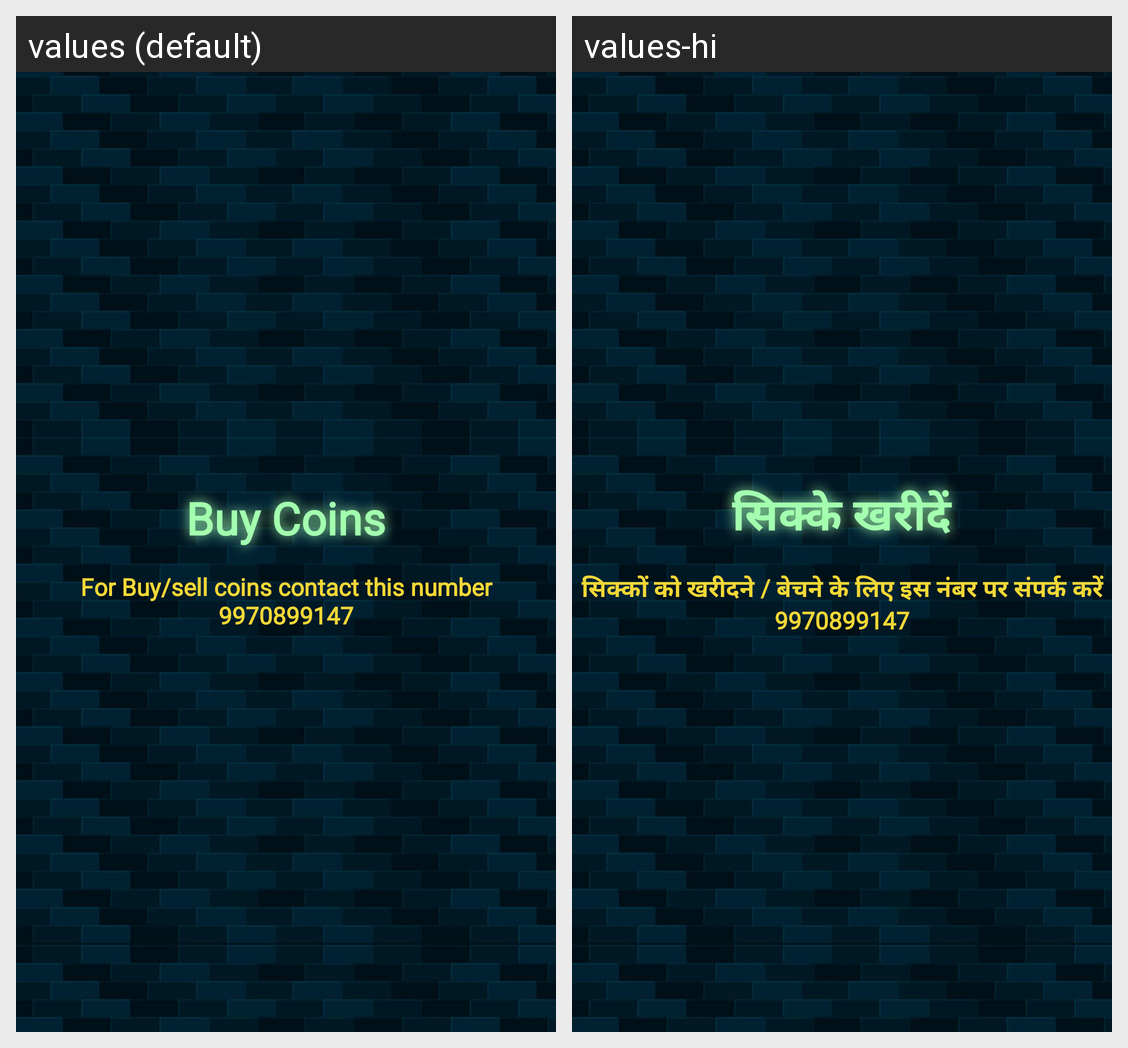

The same Android screen rendered under two of its app's locales, left to right. List the strings drawn on it with the default value and each locale's translation.
Android screen res/layout/activity_buy_coin.xml rendered under 2 locales, left to right: values (default), values-hi. Device: Nexus 5 (rendered at 1080×1920; each locale shown at half size, 540×960, under a caption strip naming it); theme Theme.AppCompat.Light.NoActionBar.
Strings drawn on this screen, with the default value and each locale's value (text and hints the layout hard-codes, and strings that could not be matched under every locale, appear in the picture but are not listed):

buy_coins
  values: Buy Coins
  values-hi: सिक्के खरीदें

for_buy_sell_coins_contact_this_number_9970899147
  values: For Buy/sell coins contact this number 9970899147
  values-hi: सिक्कों को खरीदने / बेचने के लिए इस नंबर पर संपर्क करें 9970899147
